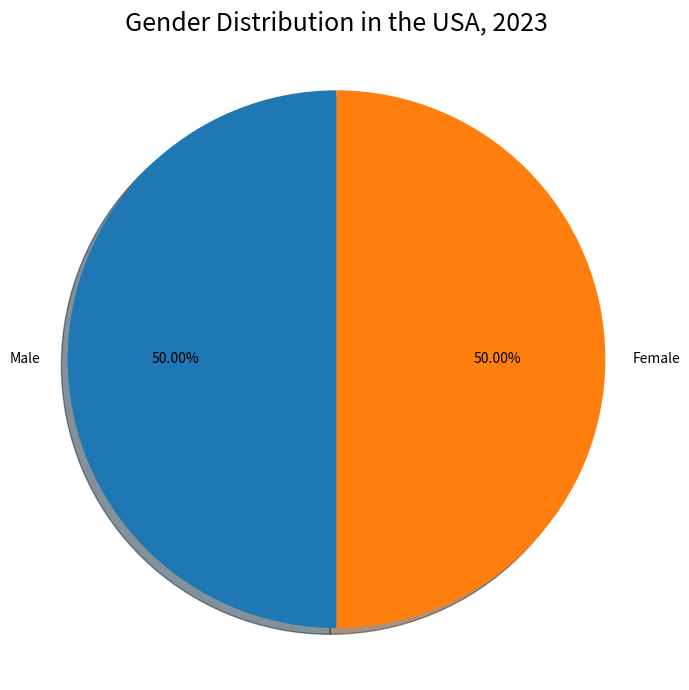

This figure's Python source: (Note: this script raises an exception after producing the figure.)

import matplotlib.pyplot as plt
import numpy as np

gender = ['Male', 'Female']
percentage = [50, 50]

fig, ax = plt.subplots(figsize=(7,7))
ax.set_title('Gender Distribution in the USA, 2023', fontsize=18)
ax.pie(percentage, labels=gender, autopct='%.2f%%', shadow=True, startangle=90, radius=1.2)
plt.axis('equal')
plt.tight_layout()
plt.savefig('pie chart/png/116.png')
plt.clf()